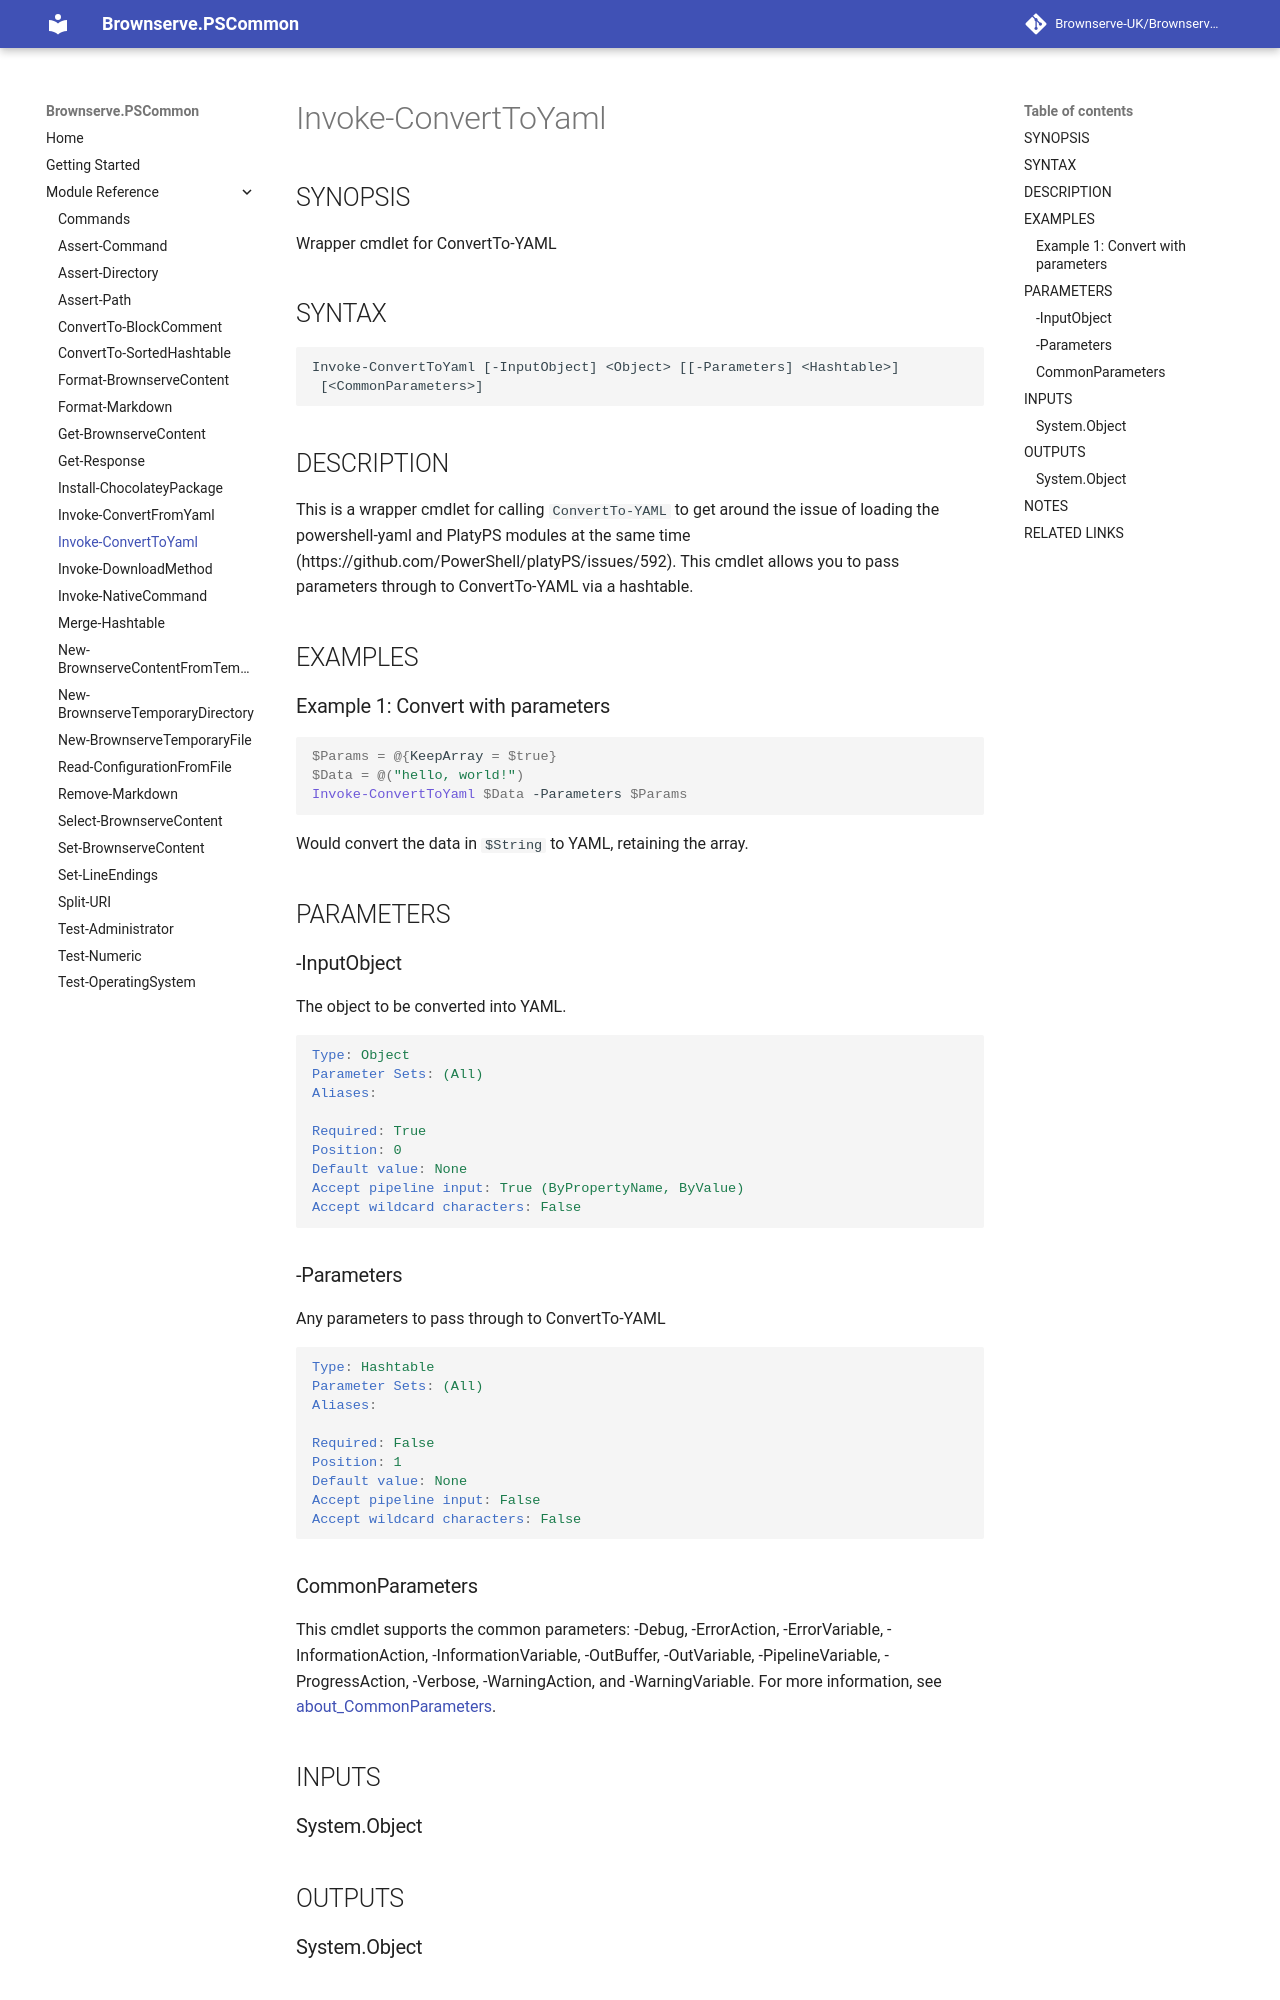

repository: Brownserve-UK/PSCommon · page: Cmdlet reference/Invoke-ConvertToYaml/index.html · generator: mkdocs

---
external help file: Brownserve.PSCommon-help.xml
Module Name: Brownserve.PSCommon
online version:
schema: 2.0.0
---

# Invoke-ConvertToYaml

## SYNOPSIS

Wrapper cmdlet for ConvertTo-YAML

## SYNTAX

```text
Invoke-ConvertToYaml [-InputObject] <Object> [[-Parameters] <Hashtable>]
 [<CommonParameters>]
```

## DESCRIPTION

This is a wrapper cmdlet for calling `ConvertTo-YAML` to get around the issue of loading the powershell-yaml and PlatyPS modules at the same time (https://github.com/PowerShell/platyPS/issues/592). This cmdlet allows you to pass parameters through to ConvertTo-YAML via a hashtable.

## EXAMPLES

### Example 1: Convert with parameters

```powershell
$Params = @{KeepArray = $true}
$Data = @("hello, world!")
Invoke-ConvertToYaml $Data -Parameters $Params
```

Would convert the data in `$String` to YAML, retaining the array.

## PARAMETERS

### -InputObject

The object to be converted into YAML.

```yaml
Type: Object
Parameter Sets: (All)
Aliases:

Required: True
Position: 0
Default value: None
Accept pipeline input: True (ByPropertyName, ByValue)
Accept wildcard characters: False
```

### -Parameters

Any parameters to pass through to ConvertTo-YAML

```yaml
Type: Hashtable
Parameter Sets: (All)
Aliases:

Required: False
Position: 1
Default value: None
Accept pipeline input: False
Accept wildcard characters: False
```
